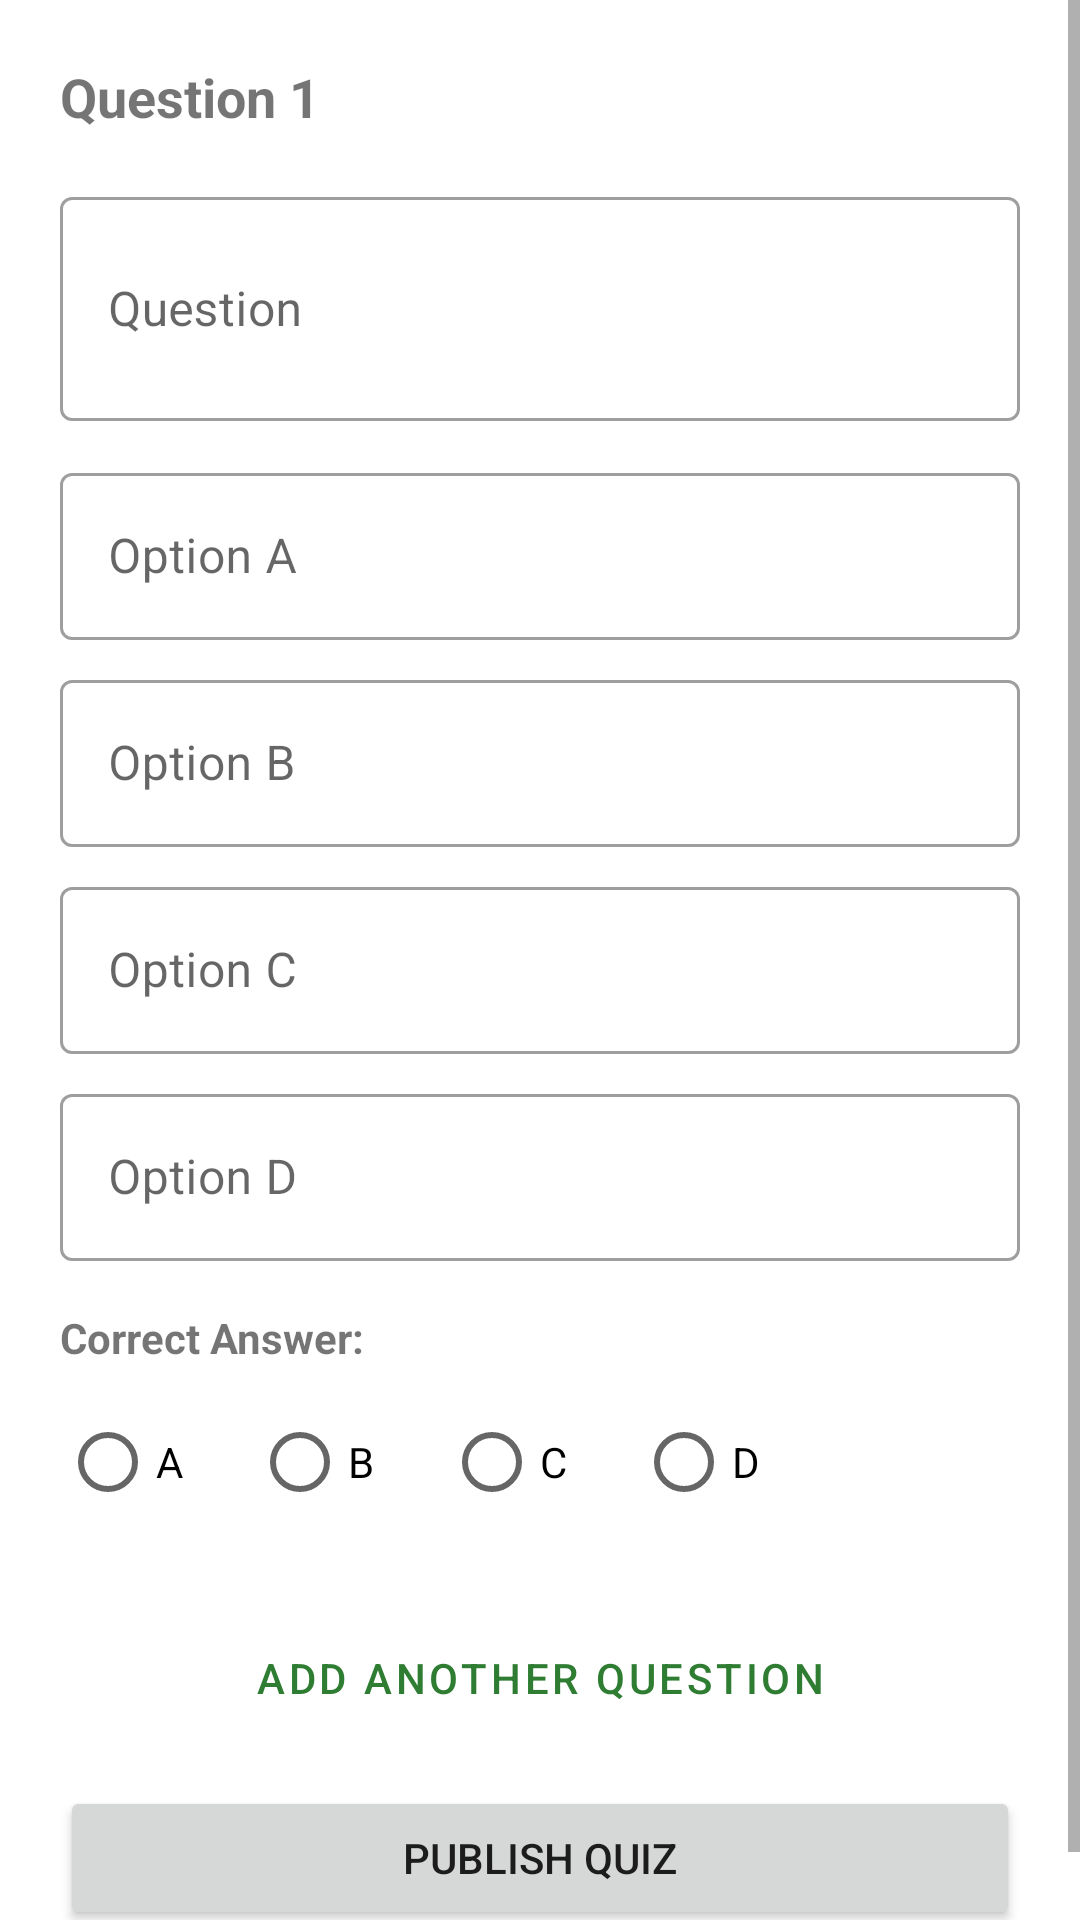

The Android layout XML behind this screen, and the referenced resources:
<!-- AndroidManifest.xml: application theme Theme.AceShiksha -->
<!-- res/layout/fragment_add_question.xml -->
<?xml version="1.0" encoding="utf-8"?>
<ScrollView xmlns:android="http://schemas.android.com/apk/res/android"
android:layout_width="match_parent"
android:layout_height="match_parent"
android:background="@color/white">

<LinearLayout
    android:layout_width="match_parent"
    android:layout_height="wrap_content"
    android:orientation="vertical"
    android:padding="20dp">

    <TextView
        android:id="@+id/tvQuestionCount"
        android:text="Question 1"
        android:textSize="18sp"
        android:textStyle="bold"
        android:layout_width="wrap_content"
        android:layout_height="wrap_content"
        android:layout_marginBottom="16dp"/>

    
    <com.google.android.material.textfield.TextInputLayout
        style="@style/Widget.MaterialComponents.TextInputLayout.OutlinedBox"
        android:layout_width="match_parent"
        android:layout_height="wrap_content"
        android:hint="Question"
        android:layout_marginBottom="12dp">
        <com.google.android.material.textfield.TextInputEditText
            android:id="@+id/etQuestion"
            android:layout_width="match_parent"
            android:layout_height="wrap_content"
            android:minLines="2"/>
    </com.google.android.material.textfield.TextInputLayout>

    
    <com.google.android.material.textfield.TextInputLayout
        style="@style/Widget.MaterialComponents.TextInputLayout.OutlinedBox"
        android:layout_width="match_parent"
        android:layout_height="wrap_content"
        android:hint="Option A"
        android:layout_marginBottom="8dp">
        <com.google.android.material.textfield.TextInputEditText
            android:id="@+id/etOptionA"
            android:layout_width="match_parent"
            android:layout_height="wrap_content"/>
    </com.google.android.material.textfield.TextInputLayout>

    <com.google.android.material.textfield.TextInputLayout
        style="@style/Widget.MaterialComponents.TextInputLayout.OutlinedBox"
        android:layout_width="match_parent"
        android:layout_height="wrap_content"
        android:hint="Option B"
        android:layout_marginBottom="8dp">
        <com.google.android.material.textfield.TextInputEditText
            android:id="@+id/etOptionB"
            android:layout_width="match_parent"
            android:layout_height="wrap_content"/>
    </com.google.android.material.textfield.TextInputLayout>

    <com.google.android.material.textfield.TextInputLayout
        style="@style/Widget.MaterialComponents.TextInputLayout.OutlinedBox"
        android:layout_width="match_parent"
        android:layout_height="wrap_content"
        android:hint="Option C"
        android:layout_marginBottom="8dp">
        <com.google.android.material.textfield.TextInputEditText
            android:id="@+id/etOptionC"
            android:layout_width="match_parent"
            android:layout_height="wrap_content"/>
    </com.google.android.material.textfield.TextInputLayout>

    <com.google.android.material.textfield.TextInputLayout
        style="@style/Widget.MaterialComponents.TextInputLayout.OutlinedBox"
        android:layout_width="match_parent"
        android:layout_height="wrap_content"
        android:hint="Option D"
        android:layout_marginBottom="16dp">
        <com.google.android.material.textfield.TextInputEditText
            android:id="@+id/etOptionD"
            android:layout_width="match_parent"
            android:layout_height="wrap_content"/>
    </com.google.android.material.textfield.TextInputLayout>

    
    <TextView
        android:text="Correct Answer:"
        android:textStyle="bold"
        android:layout_width="wrap_content"
        android:layout_height="wrap_content"
        android:layout_marginBottom="8dp"/>

    <RadioGroup
        android:id="@+id/rgCorrectAnswer"
        android:orientation="horizontal"
        android:layout_width="wrap_content"
        android:layout_height="wrap_content"
        android:layout_marginBottom="24dp">

        <RadioButton
            android:id="@+id/rbA"
            android:layout_width="wrap_content"
            android:layout_height="wrap_content"
            android:text="A"
            android:layout_marginEnd="16dp"/>

        <RadioButton
            android:id="@+id/rbB"
            android:layout_width="wrap_content"
            android:layout_height="wrap_content"
            android:text="B"
            android:layout_marginEnd="16dp"/>

        <RadioButton
            android:id="@+id/rbC"
            android:layout_width="wrap_content"
            android:layout_height="wrap_content"
            android:text="C"
            android:layout_marginEnd="16dp"/>

        <RadioButton
            android:id="@+id/rbD"
            android:layout_width="wrap_content"
            android:layout_height="wrap_content"
            android:text="D"/>

    </RadioGroup>



    <Button
        android:id="@+id/btnAddAnother"
        android:text="Add Another Question"
        android:layout_width="match_parent"
        android:layout_height="wrap_content"
        android:layout_marginBottom="12dp"
        style="@style/Widget.MaterialComponents.Button.OutlinedButton"/>

    <Button
        android:id="@+id/btnPublish"
        android:text="Publish Quiz"
        android:layout_width="match_parent"
        android:layout_height="wrap_content"/>

    <ProgressBar
        android:id="@+id/progressBar"
        android:layout_width="wrap_content"
        android:layout_height="wrap_content"
        android:layout_gravity="center"
        android:visibility="gone"
        android:layout_marginTop="12dp"/>

</LinearLayout>
</ScrollView>
<!-- resources referenced by this layout -->
<resources>
  <color name="white">#FFFFFF</color>
  <style name="Theme.AceShiksha" parent="Theme.MaterialComponents.Light.NoActionBar">
          <item name="colorPrimary">@color/green_primary</item>
          <item name="colorPrimaryVariant">@color/green_dark</item>
          <item name="colorOnPrimary">@color/white</item>
          <item name="colorSecondary">@color/green_light</item>
          <item name="android:windowBackground">@color/background</item>
          <item name="android:statusBarColor">@color/green_dark</item>
      </style>
  <color name="green_primary">#2E7D32</color>
  <color name="green_dark">#1B5E20</color>
  <color name="green_light">#4CAF50</color>
  <color name="background">#F5F5F5</color>
</resources>
